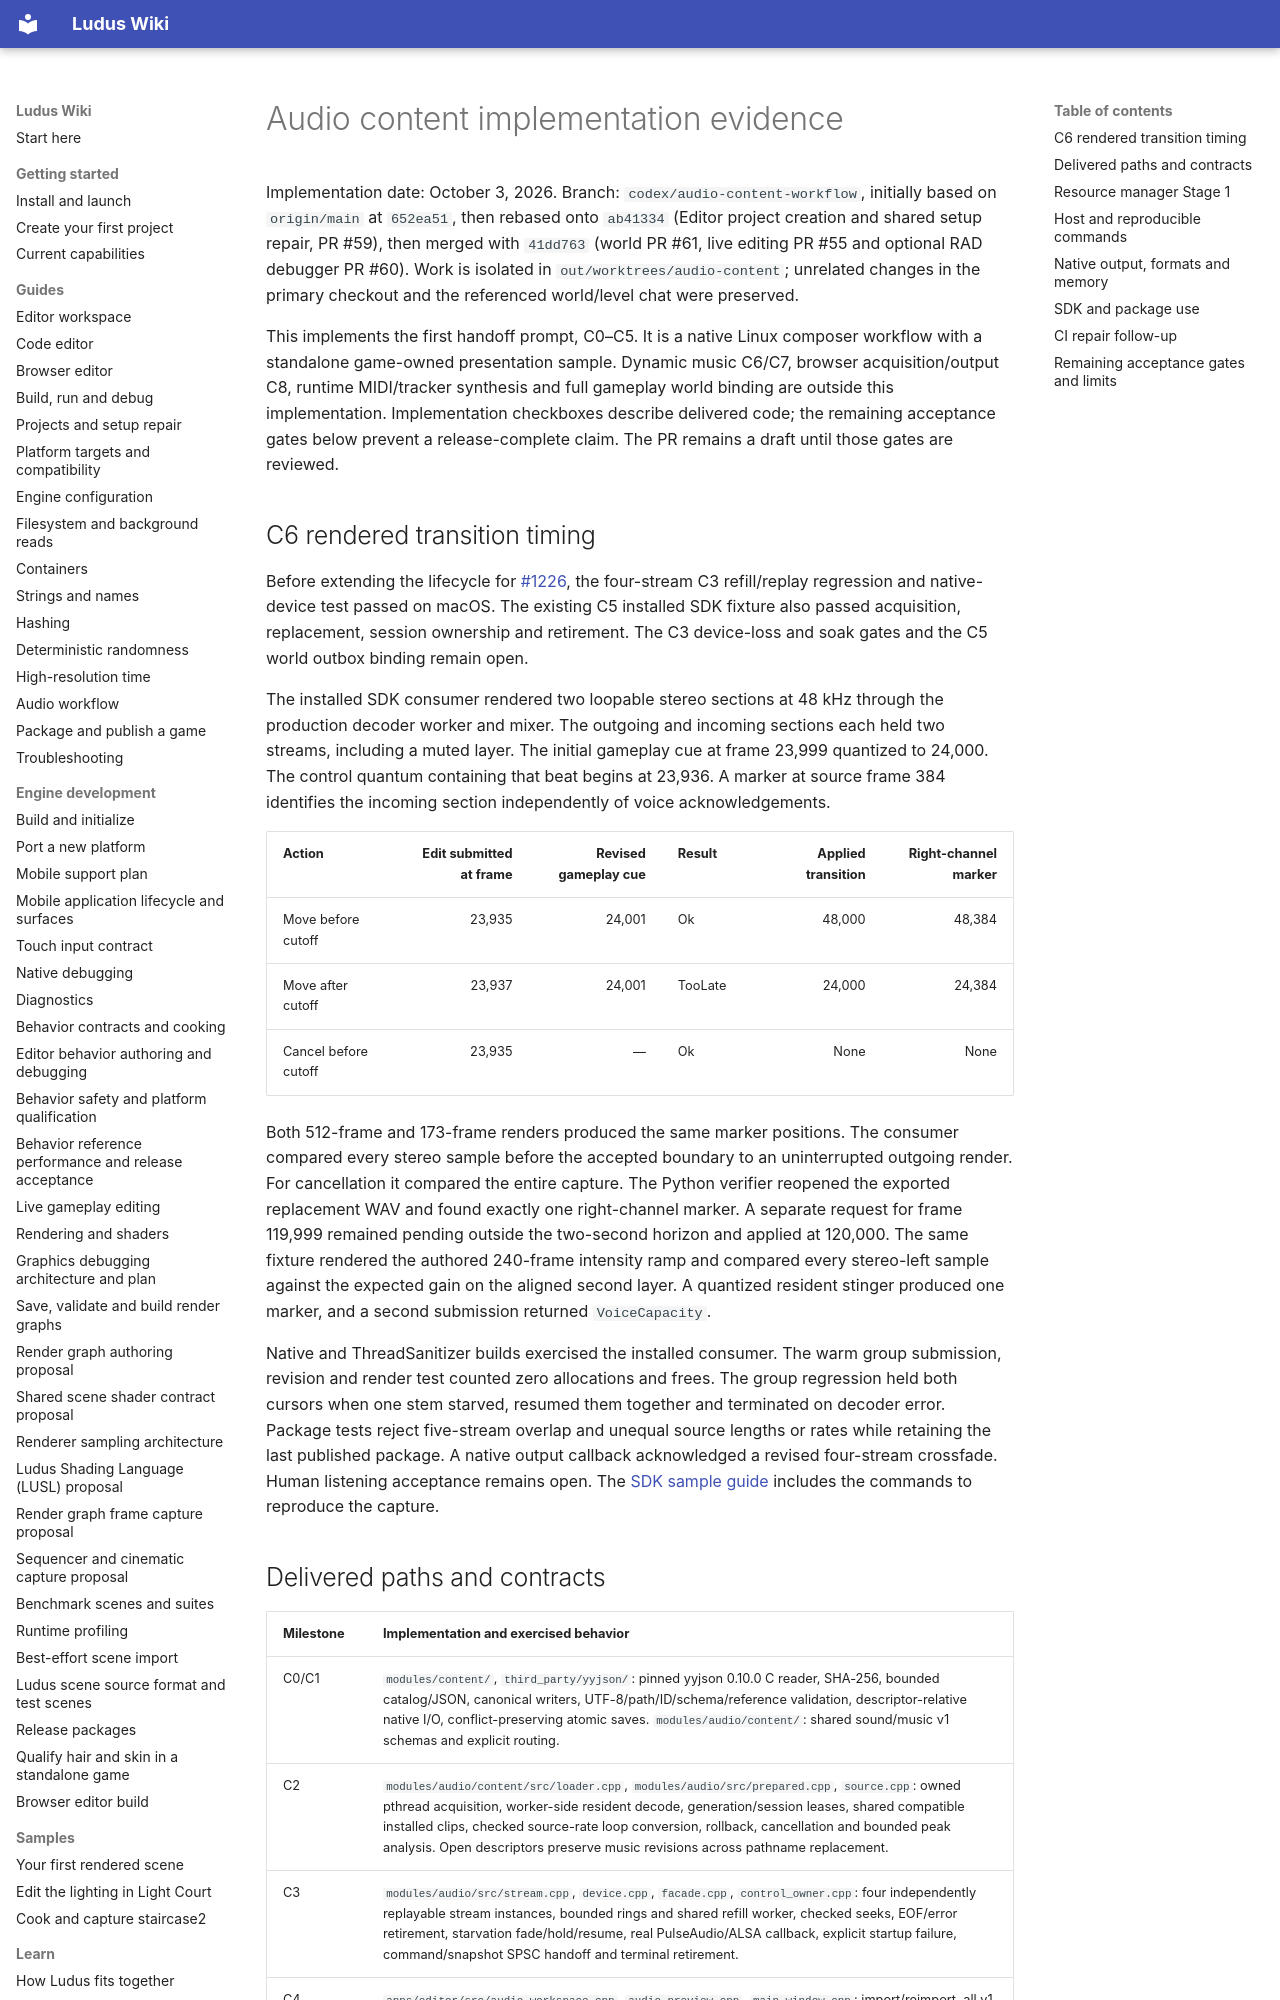

repository: The-Ludus-Project/Ludus · page: development/audio-content-evidence/index.html · generator: mkdocs

# Audio content implementation evidence

Implementation date: October 3, 2026. Branch: `codex/audio-content-workflow`,
initially based on `origin/main` at `652ea51`, then rebased onto `ab41334`
(Editor project creation and shared setup repair, PR #59), then merged with
`41dd763` (world PR #61, live editing PR #55 and optional RAD debugger PR #60).
Work is isolated in
`out/worktrees/audio-content`; unrelated changes in the primary checkout and
the referenced world/level chat were preserved.

This implements the first handoff prompt, C0–C5. It is a native Linux composer
workflow with a standalone game-owned presentation sample. Dynamic music C6/C7,
browser acquisition/output C8, runtime MIDI/tracker synthesis and full gameplay
world binding are outside this implementation. Implementation checkboxes describe
delivered code; the remaining acceptance gates below prevent a release-complete
claim. The PR remains a draft until those gates are reviewed.

## C6 rendered transition timing

Before extending the lifecycle for [#1226](https://github.com/The-Ludus-Project/Ludus/issues/1226),
the four-stream C3 refill/replay regression and native-device test passed on macOS.
The existing C5 installed SDK fixture also passed acquisition, replacement, session
ownership and retirement. The C3 device-loss and soak gates and the C5 world outbox
binding remain open.

The installed SDK consumer rendered two loopable stereo sections at 48 kHz through
the production decoder worker and mixer. The outgoing and incoming sections each
held two streams, including a muted layer. The initial gameplay cue at frame
23,999 quantized to 24,000. The control quantum containing that beat begins at
23,936. A marker at source frame 384 identifies the incoming section independently
of voice acknowledgements.

| Action | Edit submitted at frame | Revised gameplay cue | Result | Applied transition | Right-channel marker |
| --- | ---: | ---: | --- | ---: | ---: |
| Move before cutoff | 23,935 | 24,001 | Ok | 48,000 | 48,384 |
| Move after cutoff | 23,937 | 24,001 | TooLate | 24,000 | 24,384 |
| Cancel before cutoff | 23,935 | — | Ok | None | None |

Both 512-frame and 173-frame renders produced the same marker positions. The
consumer compared every stereo sample before the accepted boundary to an
uninterrupted outgoing render. For cancellation it compared the entire capture.
The Python verifier reopened the exported replacement WAV and found exactly one
right-channel marker. A separate request for frame 119,999 remained pending
outside the two-second horizon and applied at 120,000. The same fixture rendered
the authored 240-frame intensity ramp and compared every stereo-left sample
against the expected gain on the aligned second layer. A quantized resident
stinger produced one marker, and a second submission returned `VoiceCapacity`.

Native and ThreadSanitizer builds exercised the installed consumer. The warm
group submission, revision and render test counted zero allocations and frees.
The group regression held both cursors when one stem starved, resumed them
together and terminated on decoder error. Package tests reject five-stream
overlap and unequal source lengths or rates while retaining the last published
package. A native output callback acknowledged a revised four-stream crossfade.
Human listening acceptance remains open. The [SDK sample guide](../examples/audio-content.md)
includes the commands to reproduce the capture.
